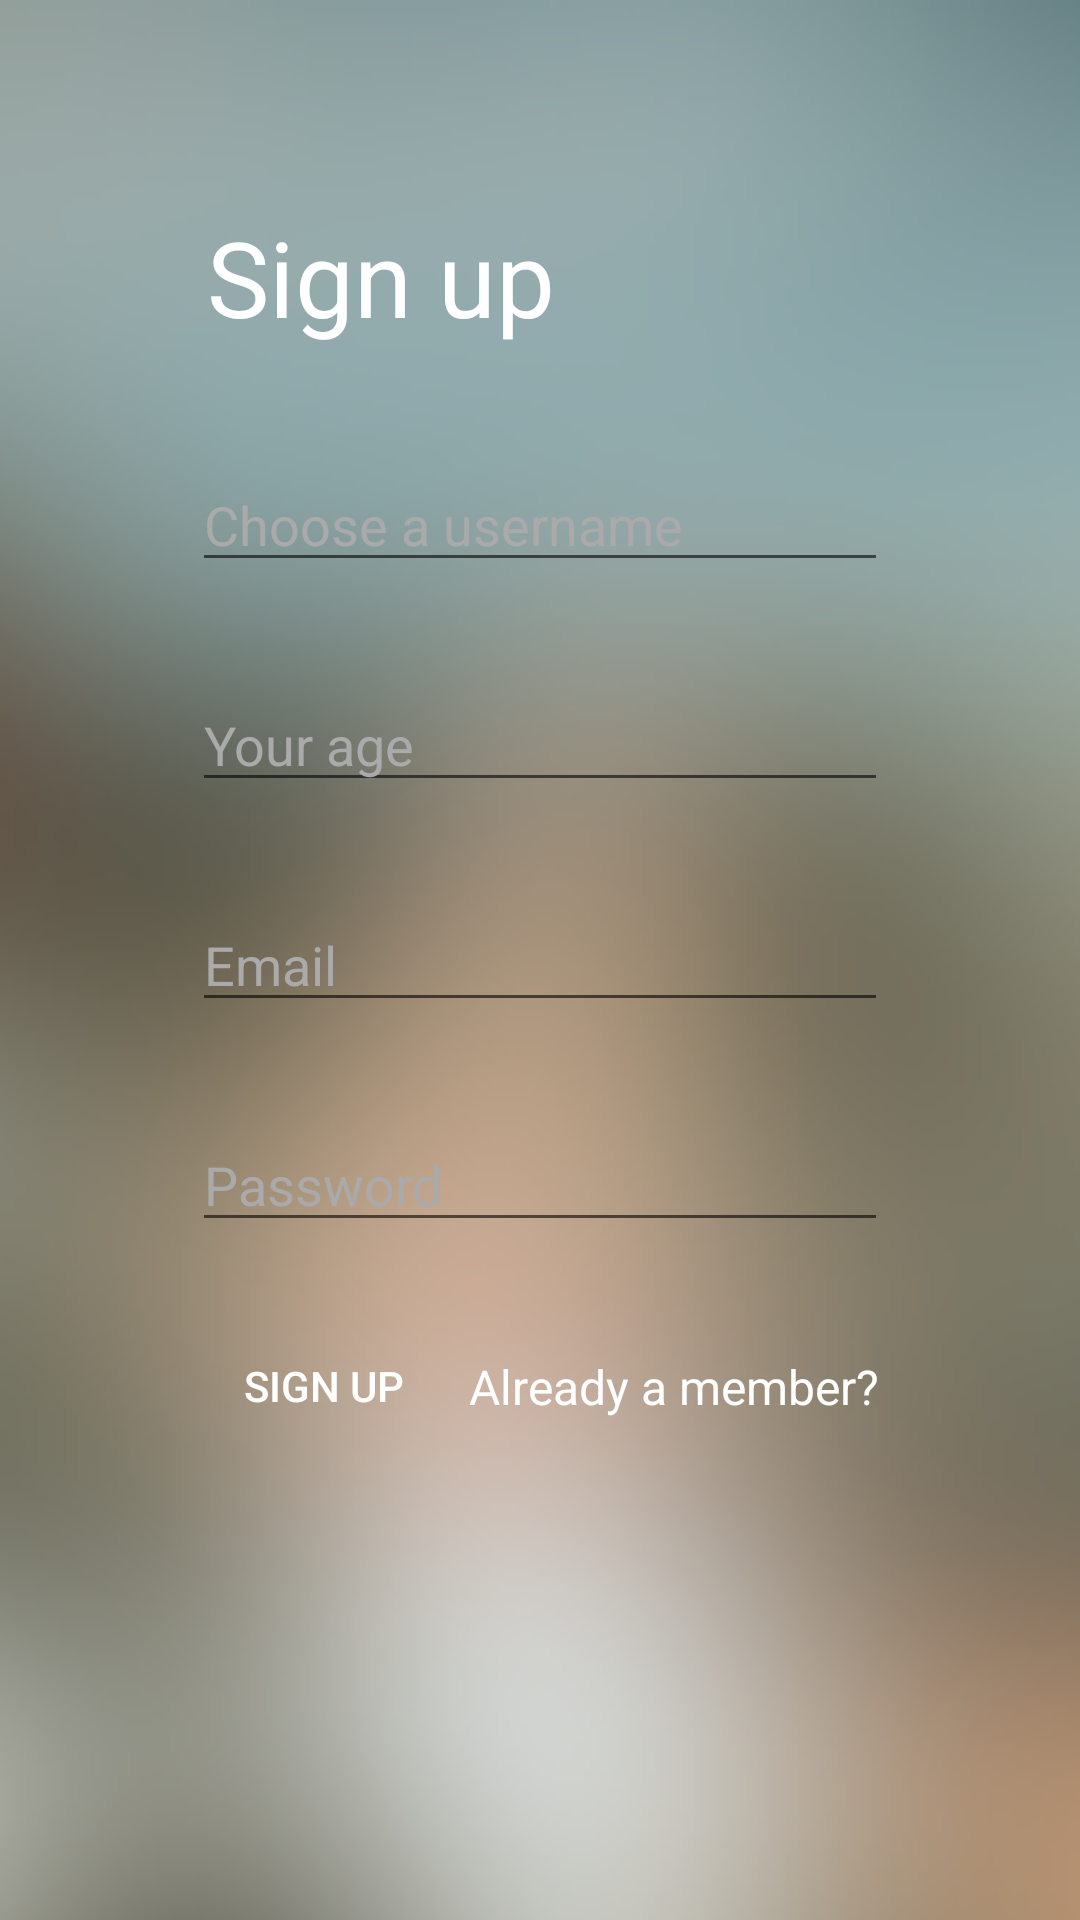

The Android layout XML behind this screen, and the referenced resources:
<!-- AndroidManifest.xml: application theme AppTheme -->
<!-- res/layout/activity_register.xml -->
<?xml version="1.0" encoding="utf-8"?>
<android.support.constraint.ConstraintLayout xmlns:android="http://schemas.android.com/apk/res/android"
    xmlns:app="http://schemas.android.com/apk/res-auto"
    xmlns:tools="http://schemas.android.com/tools"
    android:layout_width="match_parent"
    android:layout_height="match_parent"
    tools:context=".RegisterActivity"
    android:fitsSystemWindows="true"
    android:background="@drawable/img_blur_bg"
    android:id="@+id/registerActivity">

    <TextView
        android:id="@+id/textView8"
        android:layout_width="wrap_content"
        android:layout_height="wrap_content"
        android:layout_marginStart="64dp"
        android:layout_marginTop="64dp"
        android:padding="5dp"
        android:text="@string/sign_up"
        android:textColor="@android:color/white"
        android:textSize="35sp"
        app:layout_constraintStart_toStartOf="parent"
        app:layout_constraintTop_toTopOf="parent" />

    <EditText
        android:id="@+id/email_sign_up"
        android:layout_width="0dp"
        android:layout_height="wrap_content"
        android:layout_marginEnd="64dp"
        android:layout_marginTop="32dp"
        android:ems="10"
        android:hint="@string/email"
        android:inputType="textEmailAddress"
        android:textColor="@android:color/white"
        android:textColorHint="@android:color/darker_gray"
        app:layout_constraintEnd_toEndOf="parent"
        app:layout_constraintHorizontal_bias="0.0"
        app:layout_constraintStart_toStartOf="@+id/textView8"
        app:layout_constraintTop_toBottomOf="@+id/age" />

    <EditText
        android:id="@+id/password"
        android:layout_width="0dp"
        android:layout_height="wrap_content"
        android:layout_marginTop="32dp"
        android:ems="10"
        android:hint="@string/password_hint"
        android:inputType="textPassword"
        android:textColor="@android:color/white"
        android:textColorHint="@android:color/darker_gray"
        app:layout_constraintEnd_toEndOf="@+id/email_sign_up"
        app:layout_constraintStart_toStartOf="@+id/email_sign_up"
        app:layout_constraintTop_toBottomOf="@+id/email_sign_up" />

    <Button
        android:id="@+id/sign_up_btn"
        android:layout_width="wrap_content"
        android:layout_height="wrap_content"
        android:layout_marginTop="24dp"
        android:background="@drawable/send_btn_ripple"
        android:paddingStart="5dp"
        android:paddingEnd="5dp"
        android:text="Sign up"
        android:textColor="@android:color/white"
        app:layout_constraintStart_toStartOf="@+id/password"
        app:layout_constraintTop_toBottomOf="@+id/password"
        android:onClick="registerNewUser"/>

    <TextView
        android:id="@+id/textView17"
        android:layout_width="wrap_content"
        android:layout_height="wrap_content"
        android:layout_marginBottom="8dp"
        android:layout_marginTop="8dp"
        android:text="@string/already_a_member"
        android:textColor="@android:color/white"
        android:textSize="16sp"
        android:padding="3dp"
        app:layout_constraintBottom_toBottomOf="@+id/sign_up_btn"
        app:layout_constraintEnd_toEndOf="@+id/password"
        app:layout_constraintTop_toTopOf="@+id/sign_up_btn" />

    <EditText
        android:id="@+id/username"
        android:layout_width="0dp"
        android:layout_height="wrap_content"
        android:layout_marginTop="32dp"
        android:ems="10"
        android:inputType="textPersonName"
        app:layout_constraintEnd_toEndOf="@+id/email_sign_up"
        app:layout_constraintStart_toStartOf="@+id/textView8"
        app:layout_constraintTop_toBottomOf="@+id/textView8"
        android:textColor="@android:color/white"
        android:textColorHint="@android:color/darker_gray"
        android:hint="@string/choose_a_username" />

    <EditText
        android:id="@+id/age"
        android:layout_width="0dp"
        android:layout_height="wrap_content"
        android:layout_marginTop="32dp"
        android:ems="10"
        android:inputType="number"
        app:layout_constraintEnd_toEndOf="@+id/email_sign_up"
        app:layout_constraintStart_toStartOf="@+id/username"
        app:layout_constraintTop_toBottomOf="@+id/username"
        android:textColor="@android:color/white"
        android:textColorHint="@android:color/darker_gray"
        android:hint="@string/your_age" />
</android.support.constraint.ConstraintLayout>
<!-- resources referenced by this layout -->
<resources>
  <!-- drawable img_blur_bg: png bitmap (drawable-hdpi, 111249 bytes) -->
  <!-- drawable send_btn_ripple (drawable) -->
  <?xml version="1.0" encoding="utf-8"?>
  <ripple xmlns:android="http://schemas.android.com/apk/res/android"
      android:color="@android:color/white">
      <item android:drawable="@drawable/send_message_btn" />
  </ripple>
  <string name="already_a_member">Already a member?</string>
  <string name="choose_a_username">Choose a username</string>
  <string name="email">Email</string>
  <string name="password_hint">Password</string>
  <string name="sign_up">Sign up</string>
  <string name="your_age">Your age</string>
  <style name="AppTheme" parent="Theme.AppCompat.Light.NoActionBar">
          
          <item name="colorPrimary">@color/colorPrimary</item>
          <item name="colorPrimaryDark">@color/colorPrimaryDark</item>
          <item name="colorAccent">@color/colorAccent</item>
      </style>
  <color name="colorPrimary">#F24E86</color>
  <color name="colorPrimaryDark">#f75d91</color>
  <color name="colorAccent">#02B4FF</color>
</resources>
